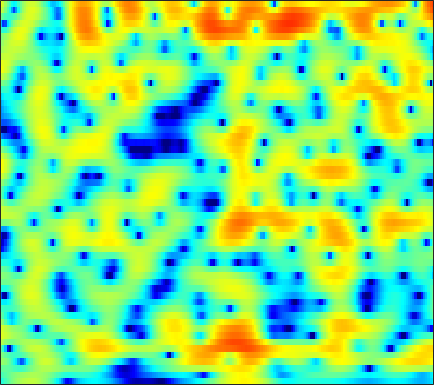

The table this chart was drawn from, first rows:
-4.4172, -3.6252, -2.6381, -1.7391, -1.1164, -0.35392, 0.32765, 0.78235, 1.3215, 1.7761, 2.1353, 2.3455, 2.5396, 2.6406, 2.6513, 2.5764, 2.3961, 2.192, 1.8157, 1.3228, 0.70682, 0.15307, -0.72626, -1.7821
-2.682, -2.273, -1.75, -1.258, -0.9098, -0.4722, -0.06777, 0.2135, 0.5596, 0.8707, 1.144, 1.321, 1.517, 1.658, 1.725, 1.757, 1.721, 1.643, 1.468, 1.212, 0.8668, 0.5522, 0.05995, -0.5048
-1.311, -1.249, -1.292, -1.461, -1.662, -2.009, -2.394, -2.664, -2.912, -2.932, -2.661, -2.278, -1.604, -0.8507, -0.2906, 0.3916, 0.972, 1.326, 1.683, 1.908, 2.007, 2.004, 1.905, 1.717
1.168, 0.8343, 0.2256, -0.6004, -1.389, -2.741, -4.557, -6.35, -9.54, -13.09, -12.22, -9.143, -5.573, -2.947, -1.429, 0.1447, 1.321, 1.991, 2.641, 3.047, 3.236, 3.243, 3.089, 2.749
0.2646, -0.408, -1.279, -2.025, -2.463, -2.844, -2.999, -2.991, -2.823, -2.483, -1.965, -1.473, -0.7332, 0.04176, 0.602, 1.276, 1.828, 2.143, 2.422, 2.537, 2.484, 2.34, 2.015, 1.556
-1.267, -3.591, -8.1, -17.16, -24.13, -11.13, -6.388, -4.204, -2.141, -0.6523, 0.4722, 1.149, 1.876, 2.424, 2.737, 3.033, 3.2, 3.227, 3.127, 2.868, 2.434, 1.987, 1.216, 0.2642
2.576, 1.748, 0.7479, 0.02491, -0.259, -0.2909, -0.03172, 0.2545, 0.6776, 1.079, 1.4, 1.585, 1.759, 1.837, 1.84, 1.787, 1.667, 1.524, 1.264, 0.9083, 0.4175, -0.08155, -0.9824, -2.226
4.075, 3.644, 3.088, 2.569, 2.219, 1.814, 1.471, 1.238, 0.9384, 0.5889, 0.1577, -0.2371, -0.8594, -1.563, -2.125, -2.822, -3.326, -3.487, -3.384, -3.034, -2.573, -2.262, -1.952, -1.784
3.901, 3.346, 2.594, 1.891, 1.426, 0.9257, 0.5737, 0.3671, 0.1137, -0.2049, -0.6978, -1.252, -2.34, -4.003, -5.813, -9.589, -17.49, -33.19, -12.72, -7.27, -4.208, -2.634, -1.119, -0.05516
1.314, 0.07922, -1.921, -4.279, -6.027, -7.171, -6.151, -4.758, -3.052, -1.79, -0.9685, -0.6261, -0.5099, -0.6987, -0.9757, -1.387, -1.622, -1.585, -1.187, -0.4599, 0.3676, 0.9507, 1.615, 2.096
-1.112, -2.206, -3.999, -6.127, -7.652, -8.447, -7.141, -5.547, -3.505, -1.852, -0.5974, 0.1281, 0.8484, 1.34, 1.597, 1.838, 1.997, 2.096, 2.197, 2.244, 2.244, 2.203, 2.07, 1.821
-2.431, -2.742, -3.085, -3.228, -3.165, -2.854, -2.299, -1.762, -0.9356, -0.07583, 0.7127, 1.226, 1.801, 2.249, 2.492, 2.688, 2.748, 2.711, 2.566, 2.295, 1.902, 1.522, 0.9016, 0.1453
-5.95, -6.291, -6.164, -5.375, -4.503, -3.211, -1.928, -1.018, 0.0813, 1.036, 1.835, 2.334, 2.856, 3.213, 3.37, 3.436, 3.327, 3.128, 2.718, 2.143, 1.393, 0.7158, -0.3373, -1.535
-13.03, -20.09, -20.83, -11.12, -7.528, -4.327, -2.026, -0.6748, 0.7712, 1.884, 2.745, 3.253, 3.748, 4.033, 4.115, 4.05, 3.797, 3.462, 2.812, 1.933, 0.8059, -0.2035, -1.798, -3.703
-4.271, -4.547, -4.396, -3.654, -2.857, -1.665, -0.4957, 0.3115, 1.27, 2.096, 2.771, 3.173, 3.566, 3.788, 3.834, 3.711, 3.371, 2.969, 2.207, 1.167, -0.1599, -1.357, -3.26, -5.553
-0.67, -0.7385, -0.7357, -0.6473, -0.5202, -0.2602, 0.09264, 0.4024, 0.8623, 1.381, 1.923, 2.308, 2.754, 3.088, 3.236, 3.261, 3.042, 2.723, 2.063, 1.107, -0.1807, -1.378, -3.297, -5.623
0.4637, 0.3034, -0.01263, -0.4317, -0.7956, -1.329, -1.842, -2.078, -2.014, -1.439, -0.4621, 0.38, 1.481, 2.403, 2.931, 3.409, 3.608, 3.554, 3.224, 2.596, 1.646, 0.7208, -0.8065, -2.723
-0.8558, -1.071, -1.598, -2.427, -3.333, -5.159, -8.11, -11.69, -19.14, -12.47, -6.524, -3.672, -0.9633, 0.9304, 1.954, 2.928, 3.541, 3.769, 3.805, 3.584, 3.135, 2.658, 1.856, 0.9283
-4.074, -4.095, -4.225, -4.544, -4.923, -5.577, -6.366, -6.895, -6.946, -5.964, -4.243, -2.81, -1.064, 0.3658, 1.238, 2.109, 2.669, 2.93, 3.082, 3.025, 2.809, 2.561, 2.152, 1.704
-7.985, -7.722, -7.154, -6.49, -5.957, -5.159, -4.391, -3.819, -2.965, -2.043, -1.087, -0.3409, 0.5763, 1.356, 1.836, 2.324, 2.583, 2.648, 2.564, 2.305, 1.914, 1.578, 1.139, 0.7568
-16.6, -15.46, -12.6, -9.713, -7.796, -5.678, -3.888, -2.672, -1.292, -0.1014, 0.9477, 1.605, 2.318, 2.864, 3.13, 3.291, 3.244, 3.031, 2.497, 1.685, 0.5621, -0.4412, -1.876, -3.039
-19.21, -18.05, -14.83, -11.5, -9.131, -6.364, -4.026, -2.485, -0.7482, 0.6226, 1.716, 2.349, 2.982, 3.412, 3.585, 3.591, 3.39, 3.057, 2.342, 1.237, -0.4293, -2.245, -5.885, -12.55
-17.5, -20.7, -19.75, -14.14, -10.7, -7.258, -4.552, -2.988, -1.366, -0.123, 0.7281, 1.175, 1.581, 1.762, 1.822, 1.832, 1.721, 1.597, 1.329, 0.901, 0.3325, -0.1824, -0.8402, -1.235
-8.983, -9.808, -9.502, -7.712, -6.082, -4.102, -2.468, -1.518, -0.6305, -0.1289, -0.002233, -0.1251, -0.5437, -1.133, -1.555, -1.825, -1.671, -1.311, -0.7007, -0.1151, 0.3567, 0.6585, 0.952, 1.242
0.02175, -0.1142, -0.1528, 0.0866, 0.3418, 0.7496, 1.088, 1.226, 1.246, 0.8937, 0.1383, -0.7865, -2.733, -5.755, -9.374, -15.63, -11.05, -7.057, -3.733, -1.678, -0.4303, 0.1802, 0.6616, 0.9133
3.367, 3.143, 2.915, 2.754, 2.663, 2.568, 2.45, 2.314, 2.033, 1.555, 0.8319, 0.07454, -1.217, -2.799, -4.02, -4.954, -4.588, -3.713, -2.463, -1.525, -1.047, -1.042, -1.41, -2.215
3.345, 2.92, 2.413, 1.97, 1.738, 1.534, 1.462, 1.467, 1.456, 1.449, 1.342, 1.214, 0.9735, 0.699, 0.5234, 0.311, 0.2503, 0.2272, 0.1718, -0.03903, -0.532, -1.162, -2.488, -4.58
1.455, 0.5282, -0.7943, -1.942, -2.504, -2.619, -2.103, -1.494, -0.6019, 0.2005, 0.8725, 1.282, 1.698, 2.001, 2.172, 2.317, 2.361, 2.331, 2.174, 1.845, 1.308, 0.7709, -0.1986, -1.371
-1.122, -2.928, -6.291, -11.73, -18.77, -15.68, -9.179, -6.456, -3.912, -2.156, -0.7916, 0.03147, 0.9307, 1.667, 2.094, 2.573, 2.868, 3.003, 3.044, 2.94, 2.679, 2.394, 1.899, 1.307
-1.105, -2.408, -4.434, -6.513, -7.656, -8.058, -7.362, -6.519, -5.334, -4.121, -2.901, -2.011, -0.8487, 0.1942, 0.8775, 1.633, 2.22, 2.541, 2.805, 2.915, 2.878, 2.751, 2.512, 2.153
1.059, 0.2397, -1.057, -2.426, -3.509, -4.919, -6.36, -7.295, -8.153, -7.93, -6.543, -5.115, -3.168, -1.502, -0.4185, 0.7037, 1.559, 2.017, 2.424, 2.614, 2.635, 2.563, 2.37, 2.123
3.694, 2.884, 1.62, 0.0765, -1.286, -3.523, -6.44, -9.581, -16.68, -21.24, -11.46, -7.676, -4.385, -2.081, -0.8176, 0.4919, 1.365, 1.794, 2.094, 2.099, 1.857, 1.573, 1.095, 0.6877
5.409, 4.618, 3.436, 2.049, 0.9145, -0.7359, -2.413, -3.627, -4.803, -5.183, -4.675, -3.86, -2.613, -1.333, -0.5056, 0.4268, 1.061, 1.317, 1.305, 0.8874, -0.0581, -1.139, -3.104, -5.358
5.467, 4.718, 3.579, 2.341, 1.353, 0.006807, -1.324, -2.254, -3.284, -3.943, -4.098, -3.857, -3.151, -2.164, -1.354, -0.4168, 0.3145, 0.644, 0.736, 0.3403, -0.6163, -1.823, -4.231, -7.643
3.723, 2.92, 1.756, 0.4707, -0.5642, -2.087, -3.769, -5.202, -7.352, -9.712, -11.35, -11.04, -8.643, -5.886, -4.122, -2.173, -0.7458, 0.03386, 0.7228, 1.006, 0.9776, 0.7828, 0.4222, 0.1338
0.4076, -0.4747, -1.686, -2.965, -3.984, -5.423, -7.061, -8.395, -10.68, -13.66, -16.9, -16.18, -11.57, -7.608, -5.25, -2.848, -1.011, 0.03942, 1.082, 1.795, 2.211, 2.39, 2.503, 2.537
-3.89, -4.885, -6.239, -7.469, -8.404, -9.481, -10.36, -10.69, -10.71, -10.19, -9.156, -8.058, -6.194, -4.204, -2.72, -0.942, 0.5552, 1.472, 2.42, 3.082, 3.467, 3.595, 3.574, 3.37
-10.38, -11.97, -13.04, -13.78, -14.45, -16.38, -19.17, -20.37, -16.2, -11.68, -8.088, -5.934, -3.48, -1.409, -0.07983, 1.482, 2.722, 3.469, 4.199, 4.624, 4.764, 4.665, 4.262, 3.535
-20.66, -29.84, -22.07, -17.57, -16.19, -15.9, -16.23, -15.72, -12.91, -9.323, -6.103, -4.046, -1.737, 0.1729, 1.385, 2.69, 3.712, 4.282, 4.793, 5.005, 4.909, 4.628, 3.957, 2.891
-12.5, -13, -12.82, -12.14, -11.41, -10.33, -9.206, -8.231, -6.702, -5.022, -3.268, -1.995, -0.4431, 0.9433, 1.842, 2.822, 3.562, 3.953, 4.252, 4.304, 4.08, 3.74, 3.052, 2.08
-10.5, -10.06, -9.302, -8.507, -7.852, -6.851, -5.813, -4.972, -3.821, -2.631, -1.439, -0.5612, 0.5294, 1.534, 2.169, 2.894, 3.419, 3.674, 3.815, 3.724, 3.404, 3.022, 2.308, 1.415
-10.05, -8.967, -7.807, -6.708, -5.99, -5.095, -4.16, -3.486, -2.53, -1.543, -0.5582, 0.1792, 1.137, 1.978, 2.546, 3.145, 3.569, 3.75, 3.793, 3.586, 3.144, 2.647, 1.78, 0.7122
-8.885, -7.753, -6.598, -5.691, -5.131, -4.532, -3.978, -3.538, -2.818, -1.921, -0.8642, -0.02539, 1.087, 2.099, 2.776, 3.489, 3.973, 4.168, 4.194, 3.938, 3.366, 2.713, 1.573, 0.05923
-7.088, -5.991, -5.074, -4.791, -4.849, -5.266, -6.017, -6.434, -6.46, -5.332, -3.42, -1.893, -0.004634, 1.641, 2.627, 3.705, 4.438, 4.768, 4.909, 4.708, 4.125, 3.43, 2.089, 0.2013
-3.597, -3.257, -3.206, -3.741, -4.632, -6.566, -9.825, -14.1, -33.45, -14.67, -8.098, -5.062, -2.083, 0.1648, 1.513, 2.897, 3.902, 4.411, 4.76, 4.732, 4.356, 3.849, 2.826, 1.44
-0.04668, -0.3916, -1.107, -2.108, -3.107, -4.803, -6.692, -7.943, -9.032, -8.832, -7.481, -6.01, -3.885, -1.798, -0.3974, 1.125, 2.272, 2.88, 3.377, 3.531, 3.382, 3.082, 2.507, 1.765
3.022, 2.472, 1.549, 0.3672, -0.69, -2.38, -4.438, -6.322, -9.269, -12.42, -12.61, -9.961, -6.181, -3.25, -1.56, 0.2031, 1.416, 2.019, 2.478, 2.595, 2.393, 2.063, 1.476, 0.797
4.964, 4.481, 3.712, 2.714, 1.798, 0.3334, -1.514, -3.244, -5.998, -8.795, -9.164, -7.286, -4.372, -2.058, -0.7012, 0.5854, 1.422, 1.782, 1.919, 1.675, 1.065, 0.3789, -0.8855, -2.495
4.403, 4.198, 3.828, 3.306, 2.808, 2.032, 1.15, 0.4622, -0.3809, -0.9767, -1.184, -1.055, -0.6554, -0.1475, 0.2267, 0.5636, 0.6982, 0.6482, 0.3547, -0.2449, -1.202, -2.171, -3.947, -6.557
2.681, 2.844, 2.929, 2.897, 2.794, 2.557, 2.241, 1.982, 1.631, 1.302, 1.024, 0.8492, 0.6477, 0.4488, 0.2505, -0.03877, -0.4212, -0.7869, -1.375, -2.071, -2.899, -3.623, -4.716, -5.886
1.218, 1.737, 2.243, 2.589, 2.764, 2.887, 2.901, 2.842, 2.679, 2.424, 2.079, 1.748, 1.233, 0.6127, 0.07036, -0.7038, -1.526, -2.142, -2.936, -3.646, -4.264, -4.698, -5.236, -5.686
0.4566, 1.152, 1.928, 2.533, 2.9, 3.296, 3.561, 3.66, 3.649, 3.464, 3.076, 2.648, 1.86, 0.8001, -0.1407, -1.645, -3.31, -4.538, -5.849, -6.546, -6.694, -6.633, -6.56, -6.718
-0.08533, 0.3674, 1.063, 1.852, 2.449, 3.194, 3.811, 4.158, 4.423, 4.429, 4.145, 3.727, 2.827, 1.494, 0.1638, -2.292, -5.806, -9.667, -17.67, -16.18, -10.87, -8.782, -7.421, -7.178
-3.305, -3.954, -3.634, -1.978, -0.493, 1.237, 2.595, 3.383, 4.116, 4.507, 4.569, 4.369, 3.787, 2.822, 1.79, -0.01243, -2.311, -4.164, -6.237, -6.874, -6.238, -5.701, -5.248, -5.215
-8.048, -14.41, -13.35, -6.78, -3.968, -1.441, 0.3134, 1.298, 2.374, 3.182, 3.703, 3.897, 3.898, 3.567, 3.094, 2.305, 1.327, 0.5339, -0.4529, -1.317, -2.034, -2.542, -3.243, -3.968
-0.4543, -1.638, -2.718, -3.099, -3.141, -2.94, -2.327, -1.577, -0.2472, 1.134, 2.307, 2.998, 3.589, 3.814, 3.788, 3.503, 2.985, 2.457, 1.597, 0.5876, -0.6008, -1.571, -3.072, -4.94
3.109, 1.808, -0.1472, -2.548, -4.86, -9.383, -13.68, -9.854, -4.656, -1.278, 0.982, 2.178, 3.24, 3.846, 4.055, 3.958, 3.545, 3.047, 2.12, 0.9576, -0.4465, -1.635, -3.425, -5.38
4.14, 2.934, 1.165, -0.9184, -2.615, -4.835, -5.843, -5.122, -3.033, -0.9004, 0.8127, 1.784, 2.724, 3.265, 3.399, 3.282, 2.797, 2.197, 1.103, -0.3499, -2.12, -3.643, -5.754, -7.505
